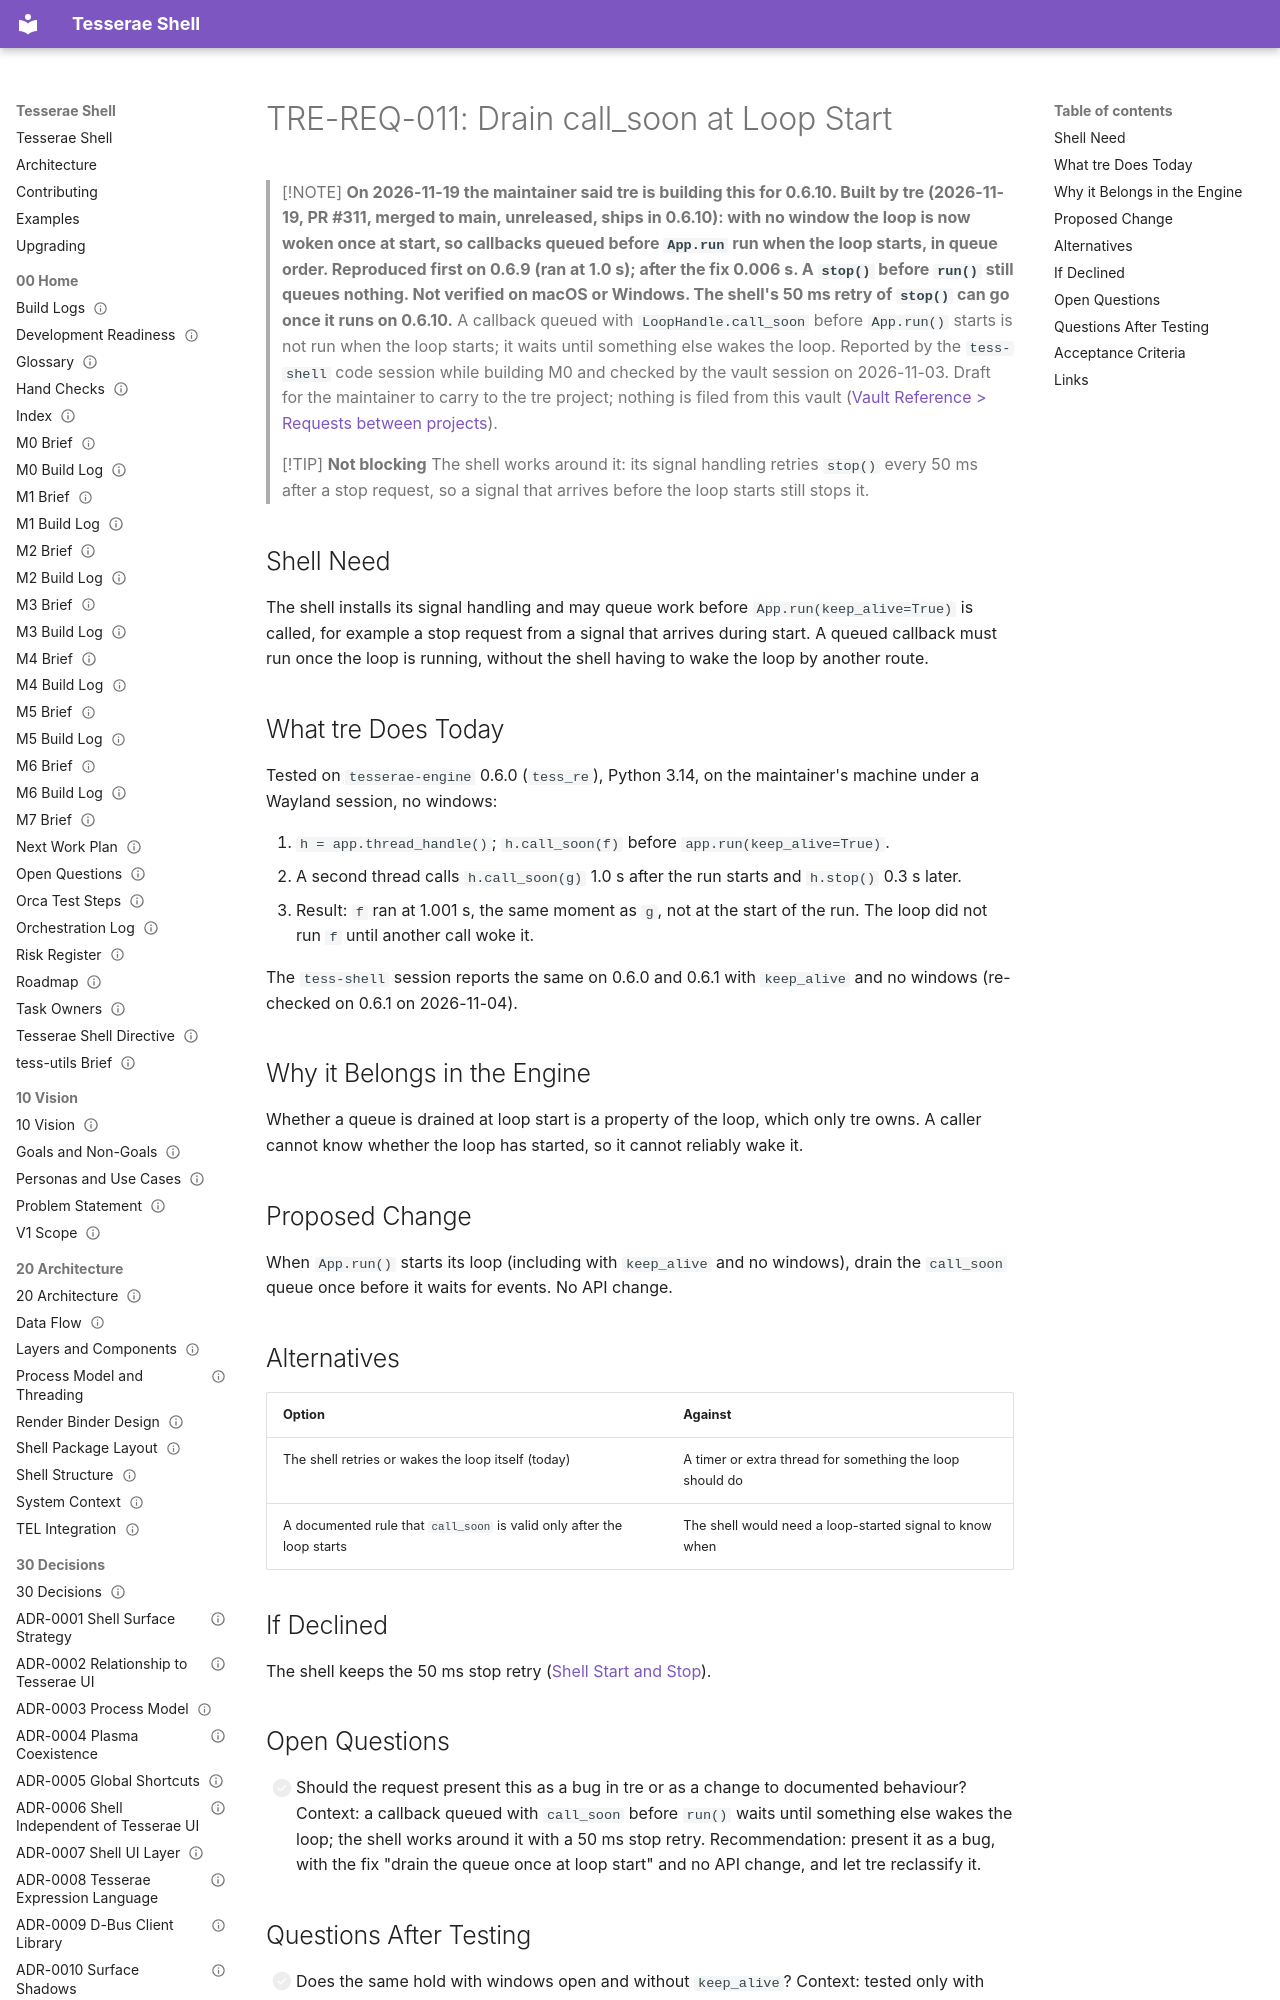

repository: mindderivative/tess-shell · page: design/80 Requests/TRE-REQ-011 Drain call_soon at Loop Start/index.html · generator: mkdocs

---
title: TRE-REQ-011 Drain call_soon at Loop Start
aliases: [TRE-REQ-011, call_soon before run]
type: engine-request
status: review
owner: phil
created: 2026-11-03
updated: 2026-11-19
tags: [engine-request, design, needs-verification]
---
